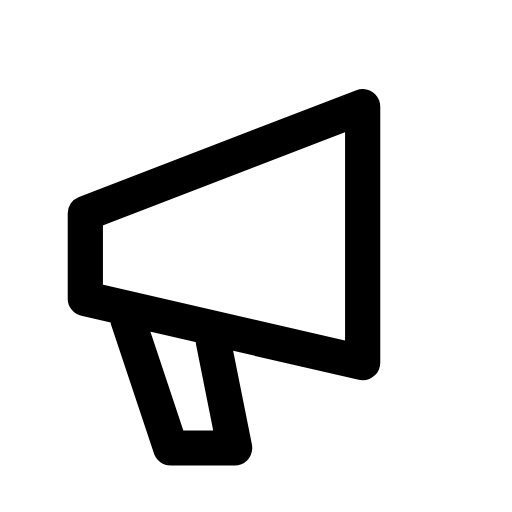
t = 0.00 s
t = 0.12 s: frame unchanged from t = 0.00 s, image omitted
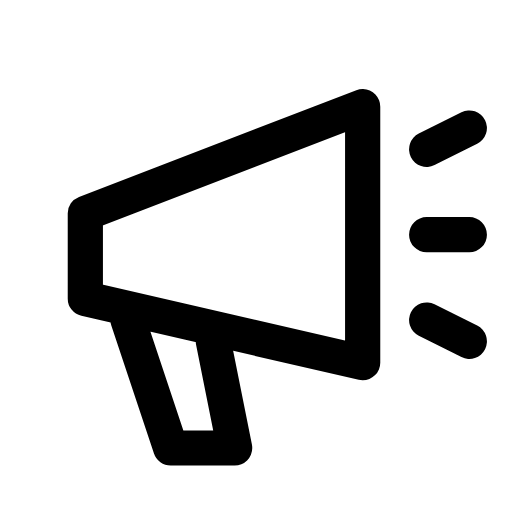
t = 0.38 s
t = 0.51 s: frame unchanged from t = 0.38 s, image omitted
t = 0.64 s: frame unchanged from t = 0.38 s, image omitted
t = 0.80 s: frame unchanged from t = 0.38 s, image omitted

The animated SVG that drew these frames (rendered in a browser with its animation timeline set to each time). Animation: 1 CSS @keyframes rule; one cycle of 0.80 s.

<svg xmlns="http://www.w3.org/2000/svg" width="24" height="24" viewBox="0 0 24 24" fill="none" role="img" aria-label="Megaphone" class="ecui-megaphone-mono-motion">
<title>Megaphone</title>
<desc>The sound lines extend beyond the horn.</desc>
<style>@media(prefers-reduced-motion:no-preference){.ecui-megaphone-mono-motion .p1{stroke-dasharray:1;stroke-dashoffset:0;transform-box:view-box;transform-origin:12px 12px;animation:ecui-megaphone-mono-motion-p1 800ms cubic-bezier(.3,0,.2,1) 1 backwards}@keyframes ecui-megaphone-mono-motion-p1{0%{stroke-dashoffset:1}15%{stroke-dashoffset:1}80%{stroke-dashoffset:0}100%{stroke-dashoffset:0}}}</style>
<path class="p0" d="M4 10L17 5V17L4 14ZM6 15L8 21H11L10 16" fill="none" stroke="currentColor" stroke-width="1.65" stroke-linecap="round" stroke-linejoin="round"/>
<path class="p1" d="M20 7L22 6M20 11H22M20 15L22 16" fill="none" stroke="currentColor" stroke-width="1.65" stroke-linecap="round" stroke-linejoin="round" pathLength="1"/>
</svg>
